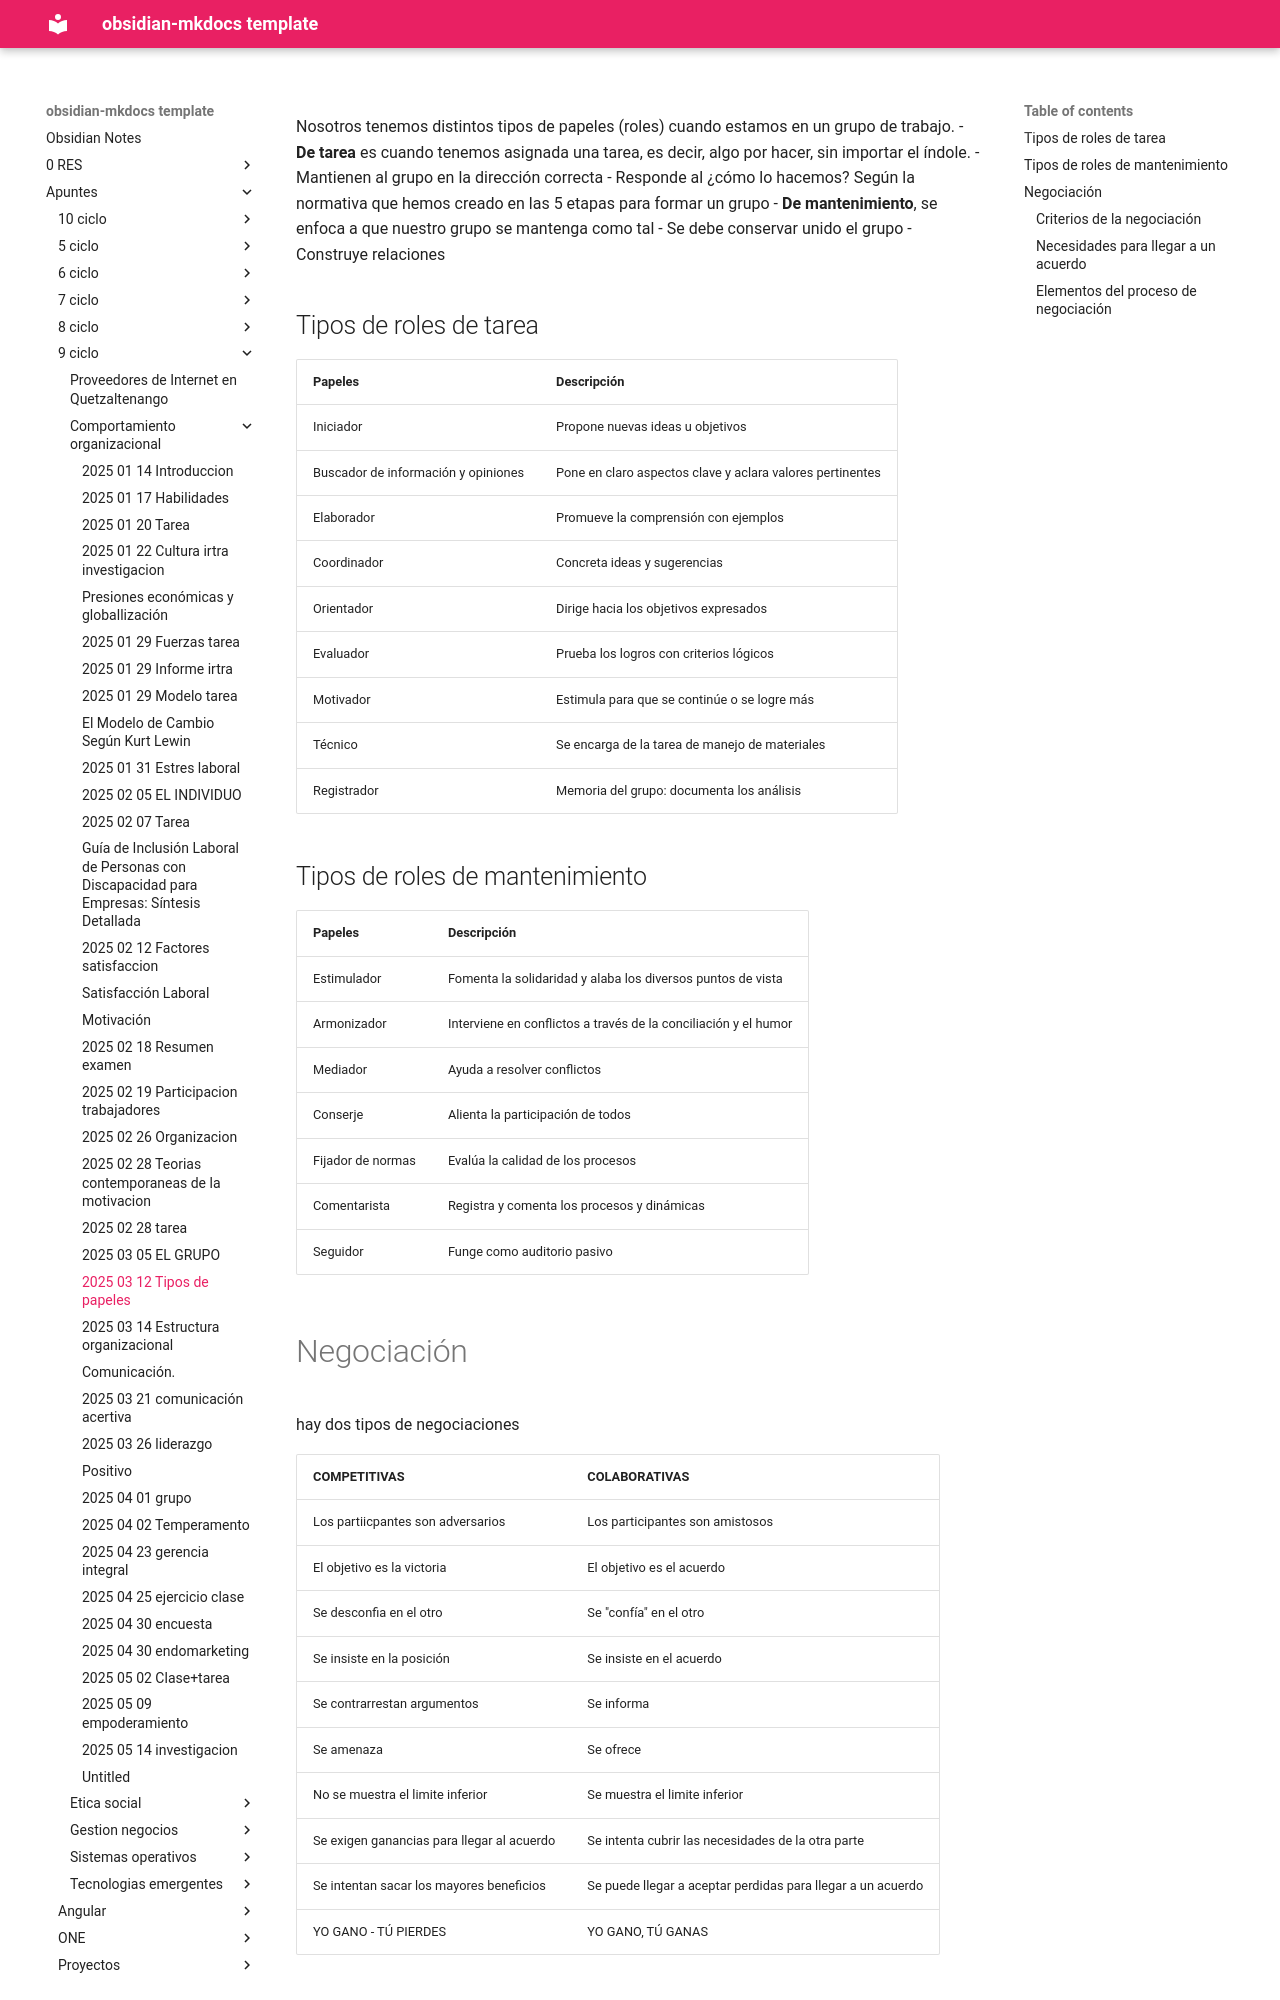

repository: daniel-baf/url-notas · page: Apuntes/9-ciclo/comportamiento-organizacional/2025-03-12-Tipos-de-papeles/index.html · generator: mkdocs

Nosotros tenemos distintos tipos de papeles (roles) cuando estamos en un grupo de trabajo.
- **De tarea** es cuando tenemos asignada una tarea, es decir, algo por hacer, sin importar el índole.
	- Mantienen al grupo en la dirección correcta
	- Responde al ¿cómo lo hacemos? Según la normativa que hemos creado en las 5 etapas para formar un grupo
- **De mantenimiento**, se enfoca a que nuestro grupo se mantenga como tal
	- Se debe conservar unido el grupo
	- Construye relaciones


## Tipos de roles de tarea

| Papeles                             | Descripción                                               |
| ----------------------------------- | --------------------------------------------------------- |
| Iniciador                           | Propone nuevas ideas u objetivos                          |
| Buscador de información y opiniones | Pone en claro aspectos clave y aclara valores pertinentes |
| Elaborador                          | Promueve la comprensión con ejemplos                      |
| Coordinador                         | Concreta ideas y sugerencias                              |
| Orientador                          | Dirige hacia los objetivos expresados                     |
| Evaluador                           | Prueba los logros con criterios lógicos                   |
| Motivador                           | Estimula para que se continúe o se logre más              |
| Técnico                             | Se encarga de la tarea de manejo de materiales            |
| Registrador                         | Memoria del grupo: documenta los análisis                 |


## Tipos de roles de mantenimiento

| Papeles           | Descripción                                                     |
| ----------------- | --------------------------------------------------------------- |
| Estimulador       | Fomenta la solidaridad y alaba los diversos puntos de vista     |
| Armonizador       | Interviene en conflictos a través de la conciliación y el humor |
| Mediador          | Ayuda a resolver conflictos                                     |
| Conserje          | Alienta la participación de todos                               |
| Fijador de normas | Evalúa la calidad de los procesos                               |
| Comentarista      | Registra y comenta los procesos y dinámicas                     |
| Seguidor          | Funge como auditorio pasivo                                     |
